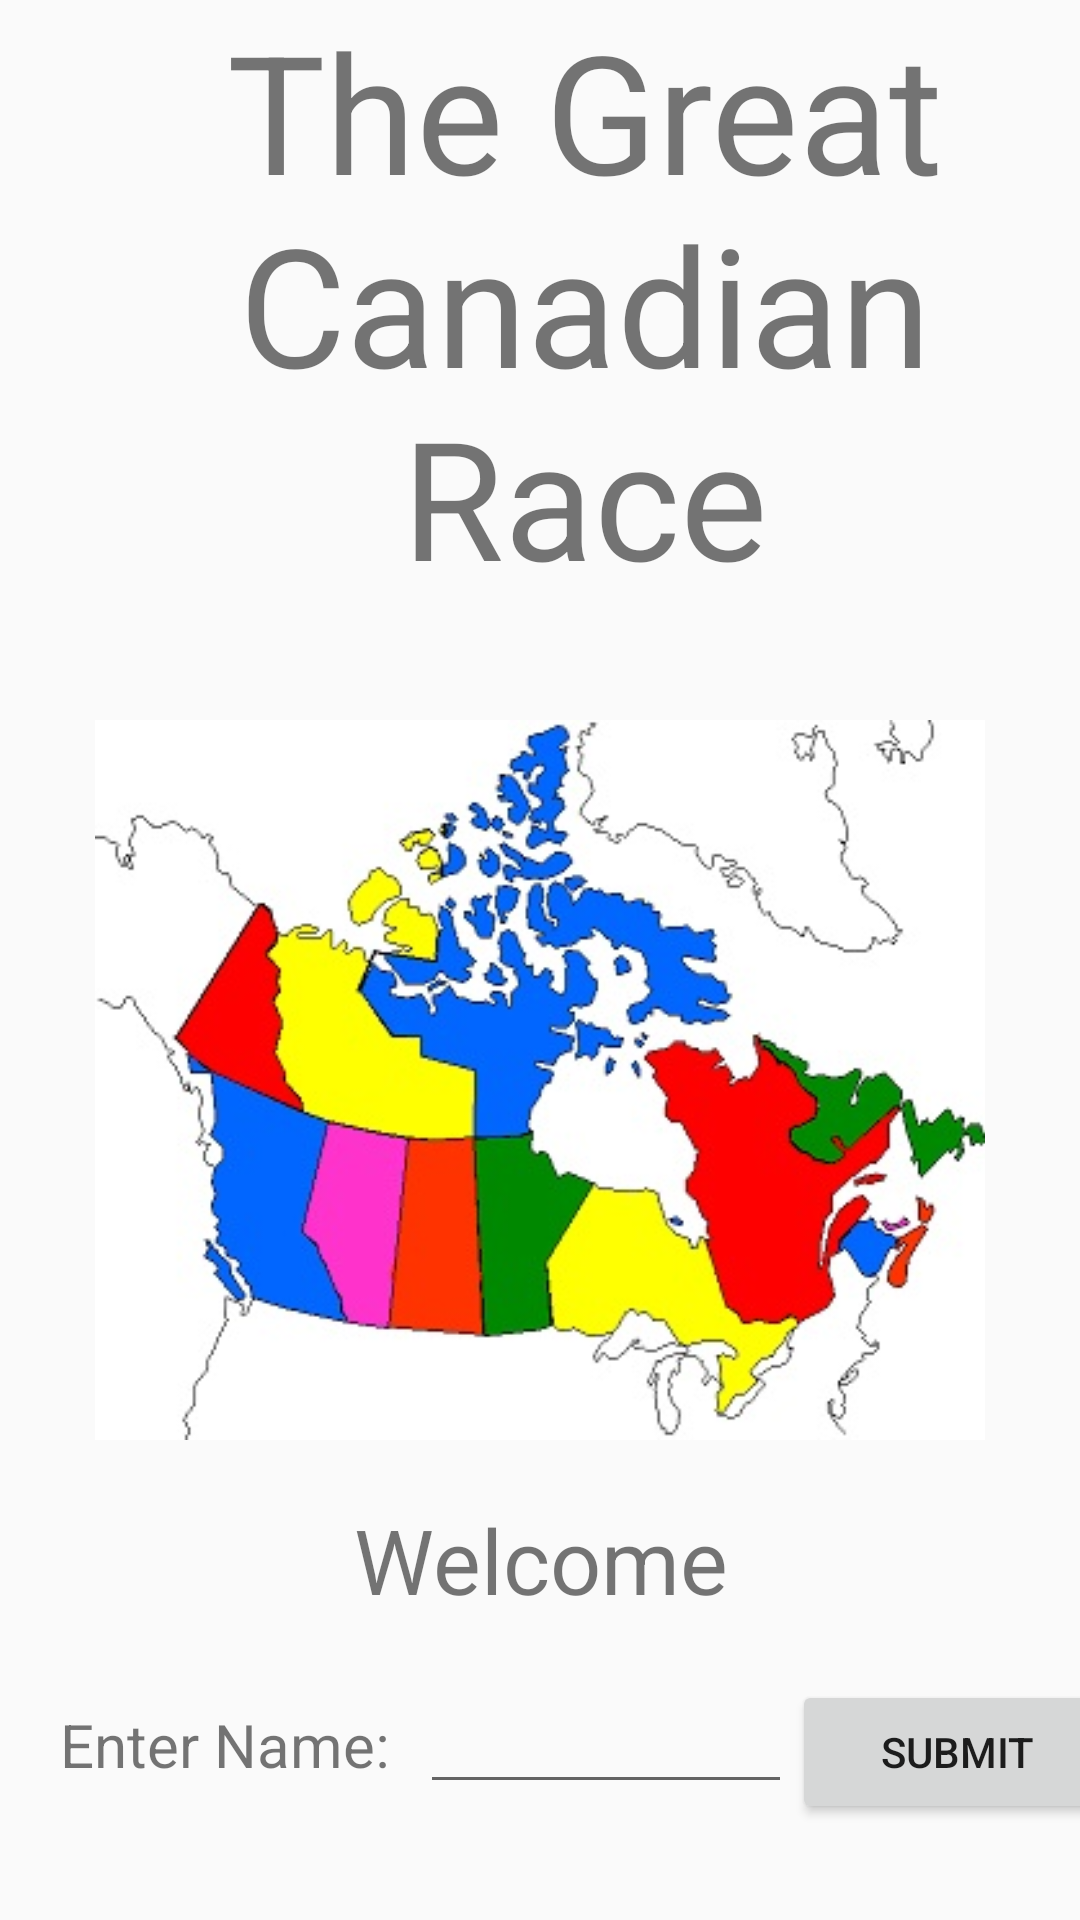

This screen was rendered from an Android layout file. Write that file and the resources it references.
<!-- AndroidManifest.xml: application theme AppTheme -->
<!-- res/layout/activity_main.xml -->
<?xml version="1.0" encoding="utf-8"?>
<LinearLayout
    xmlns:android="http://schemas.android.com/apk/res/android"
    xmlns:app="http://schemas.android.com/apk/res-auto"
    xmlns:tools="http://schemas.android.com/tools"
    android:orientation="vertical"
    android:layout_width="match_parent"
    android:layout_height="match_parent"
    tools:context="com.example.dell.provinces.MainActivity">

    <TextView
        android:layout_width="wrap_content"
        android:layout_height="0dp"
        android:layout_marginLeft="30dp"
        android:layout_weight="3"
        android:text="The Great Canadian Race"
        android:gravity="center_horizontal"
        android:textSize="55dp"
        app:layout_constraintBottom_toBottomOf="parent"
        app:layout_constraintLeft_toLeftOf="parent"
        app:layout_constraintRight_toRightOf="parent" />

    <ImageView
        android:id="@+id/imageView"
        android:layout_width="match_parent"
        android:layout_height="0dp"
        android:layout_weight="3"
        app:srcCompat="@drawable/mcanada" />
    <TextView
        android:layout_width="match_parent"
        android:layout_height="0dp"
        android:text="Welcome"
        android:gravity="center"
        app:layout_constraintBottom_toBottomOf="parent"
        app:layout_constraintLeft_toLeftOf="parent"
        app:layout_constraintRight_toRightOf="parent"
        android:layout_weight="1"
        android:textSize="30dp"
        />


    <LinearLayout android:layout_height="0dp"
        android:layout_width="match_parent"
        android:layout_weight="1"
        android:orientation="horizontal"
        >

        <TextView
            android:id="@+id/textView"
            android:layout_width="wrap_content"
            android:layout_height="wrap_content"
            android:layout_marginLeft="20dp"
            android:textSize="20dp"
            android:text="Enter Name:  " />
        <EditText
            android:id="@+id/nameInput"
            android:layout_width="124dp"
            android:layout_height="wrap_content" />
        <Button
            android:id="@+id/submitBtn"
            android:layout_width="110dp"
            android:layout_height="wrap_content"
            android:text="SUBMIT" />
    </LinearLayout>



</LinearLayout>
<!-- resources referenced by this layout -->
<resources>
  <!-- drawable mcanada: jpg bitmap (drawable, 39255 bytes) -->
  <style name="AppTheme" parent="Theme.AppCompat.Light.DarkActionBar">
          <item name="android:windowDisablePreview">true</item>
          <item name="colorPrimary">@color/colorPrimary</item>
          <item name="colorPrimaryDark">@color/colorPrimaryDark</item>
          <item name="colorAccent">@color/colorAccent</item>
      </style>
  <color name="colorPrimary">#3F51B5</color>
  <color name="colorPrimaryDark">#303F9F</color>
  <color name="colorAccent">#e00e56</color>
</resources>
